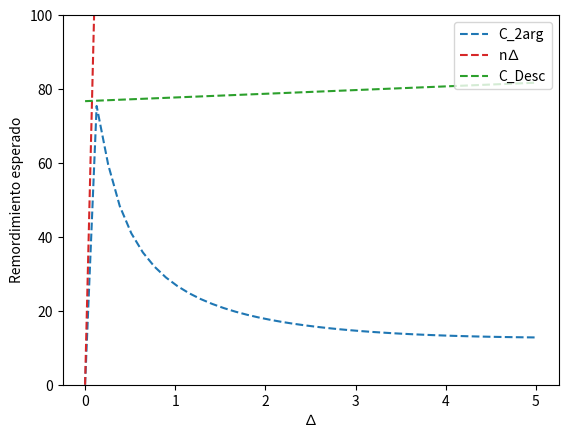
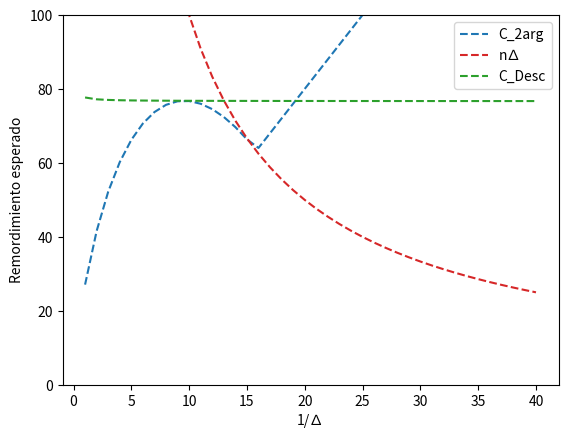
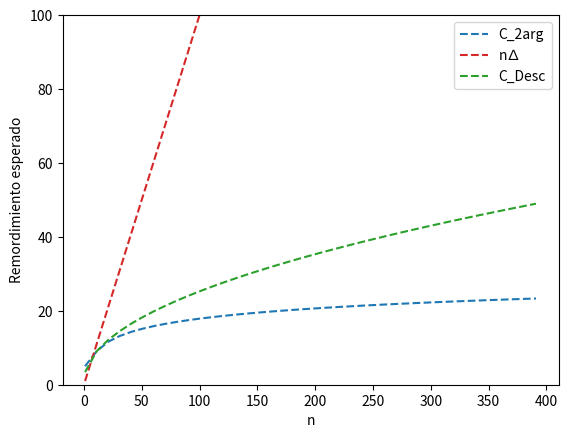
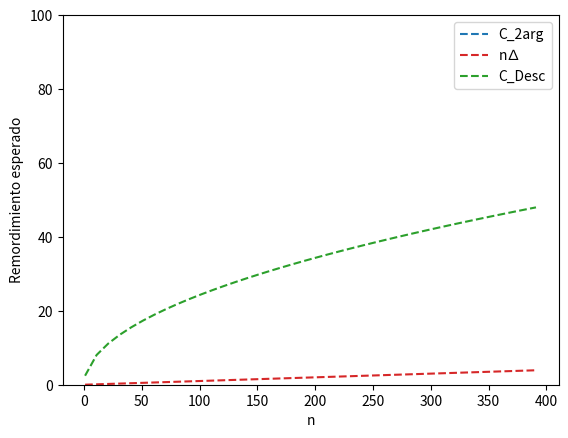

Write Python code to recreate these figures, in order.
# -*- coding: utf-8 -*-
"""
Compara Cota Descompuesta
Explora-Primero
[redacted]
"""

import matplotlib.pyplot as plt
import numpy as np


C = 4*np.exp(-0.5)

#Para n fijo
n = 1000
nDeltas = 40

Ctrivial = np.empty(nDeltas) # n*Delta
C_EP2Min2arg = np.empty(nDeltas) # Delta + 4/Delta*max(...)
CDesc = np.empty(nDeltas) # Delta + C√n

Deltas = np.linspace(0,5,nDeltas)

for i in range(nDeltas):
    Delta = Deltas[i]
    
    Ctrivial[i] = n*Delta
    CDesc[i] = Delta + C*np.sqrt(n)
    
    if Delta == 0:
        C_EP2Min2arg[i] = 0
    else:
        C_EP2Min2arg[i] = Delta+4/Delta*(1+max(0,np.log(n*Delta*Delta/4)))

fig = plt.figure()
plt.plot(Deltas,C_EP2Min2arg,'--', color = 'tab:blue',label='C_2arg')
plt.plot(Deltas,Ctrivial,'--',color = 'tab:red',label ='n∆')
plt.plot(Deltas,CDesc,'--',color = 'tab:green',label = 'C_Desc')
plt.xlabel('∆')
plt.ylabel('Remordimiento esperado')
plt.ylim(0,100)
plt.legend(loc = 'upper right')
fig.savefig('CompDesc1.pdf',format='pdf')
plt.show()


invDeltas = np.arange(1,nDeltas+1)

for i in range(nDeltas):
    Delta = 1/invDeltas[i]
    
    Ctrivial[i] = n*Delta
    CDesc[i] = Delta + C*np.sqrt(n)
    
    if Delta == 0:
        C_EP2Min2arg[i] = 0
    else:
        C_EP2Min2arg[i] = Delta+4/Delta*(1+max(0,np.log(n*Delta*Delta/4)))

fig = plt.figure()
plt.plot(invDeltas,C_EP2Min2arg,'--', color = 'tab:blue',label='C_2arg')
plt.plot(invDeltas,Ctrivial,'--',color = 'tab:red',label ='n∆')
plt.plot(invDeltas,CDesc,'--',color = 'tab:green',label = 'C_Desc')
plt.xlabel('1/∆')
plt.ylabel('Remordimiento esperado')
plt.ylim(0,100)
plt.legend(loc = 'upper right')
fig.savefig('CompDesc2.pdf',format='pdf')
plt.show()

# Para Delta fijo
Delta = 1
nns = 40

Ctrivial = np.empty(nns) # n*Delta
C_EP2Min2arg = np.empty(nns) # Delta + 4/Delta*max(...)
CDesc = np.empty(nns) # Delta + C√n

ns = np.arange(1,10*nns,10)

for i in range(nns):
    n = ns[i]
    
    Ctrivial[i] = n*Delta
    CDesc[i] = Delta + C*np.sqrt(n)
    
    if Delta == 0:
        C_EP2Min2arg[i] = 0
    else:
        C_EP2Min2arg[i] = Delta+4/Delta*(1+max(0,np.log(n*Delta*Delta/4)))

fig = plt.figure()
plt.plot(ns,C_EP2Min2arg,'--', color = 'tab:blue',label='C_2arg')
plt.plot(ns,Ctrivial,'--',color = 'tab:red',label ='n∆')
plt.plot(ns,CDesc,'--',color = 'tab:green',label = 'C_Desc')
plt.xlabel('n')
plt.ylabel('Remordimiento esperado')
plt.ylim(0,100)
plt.legend(loc = 'upper right')
fig.savefig('CompDesc3.pdf',format='pdf')
plt.show()

Delta = 0.01
nns = 40

Ctrivial = np.empty(nns) # n*Delta
C_EP2Min2arg = np.empty(nns) # Delta + 4/Delta*max(...)
CDesc = np.empty(nns) # Delta + C√n

ns = np.arange(1,10*nns,10)

for i in range(nns):
    n = ns[i]
    
    Ctrivial[i] = n*Delta
    CDesc[i] = Delta + C*np.sqrt(n)
    
    if Delta == 0:
        C_EP2Min2arg[i] = 0
    else:
        C_EP2Min2arg[i] = Delta+4/Delta*(1+max(0,np.log(n*Delta*Delta/4)))

fig = plt.figure()
plt.plot(ns,C_EP2Min2arg,'--', color = 'tab:blue',label='C_2arg')
plt.plot(ns,Ctrivial,'--',color = 'tab:red',label ='n∆')
plt.plot(ns,CDesc,'--',color = 'tab:green',label = 'C_Desc')
plt.xlabel('n')
plt.ylabel('Remordimiento esperado')
plt.ylim(0,100)
plt.legend(loc = 'upper right')
fig.savefig('CompDesc4.pdf',format='pdf')
plt.show()

